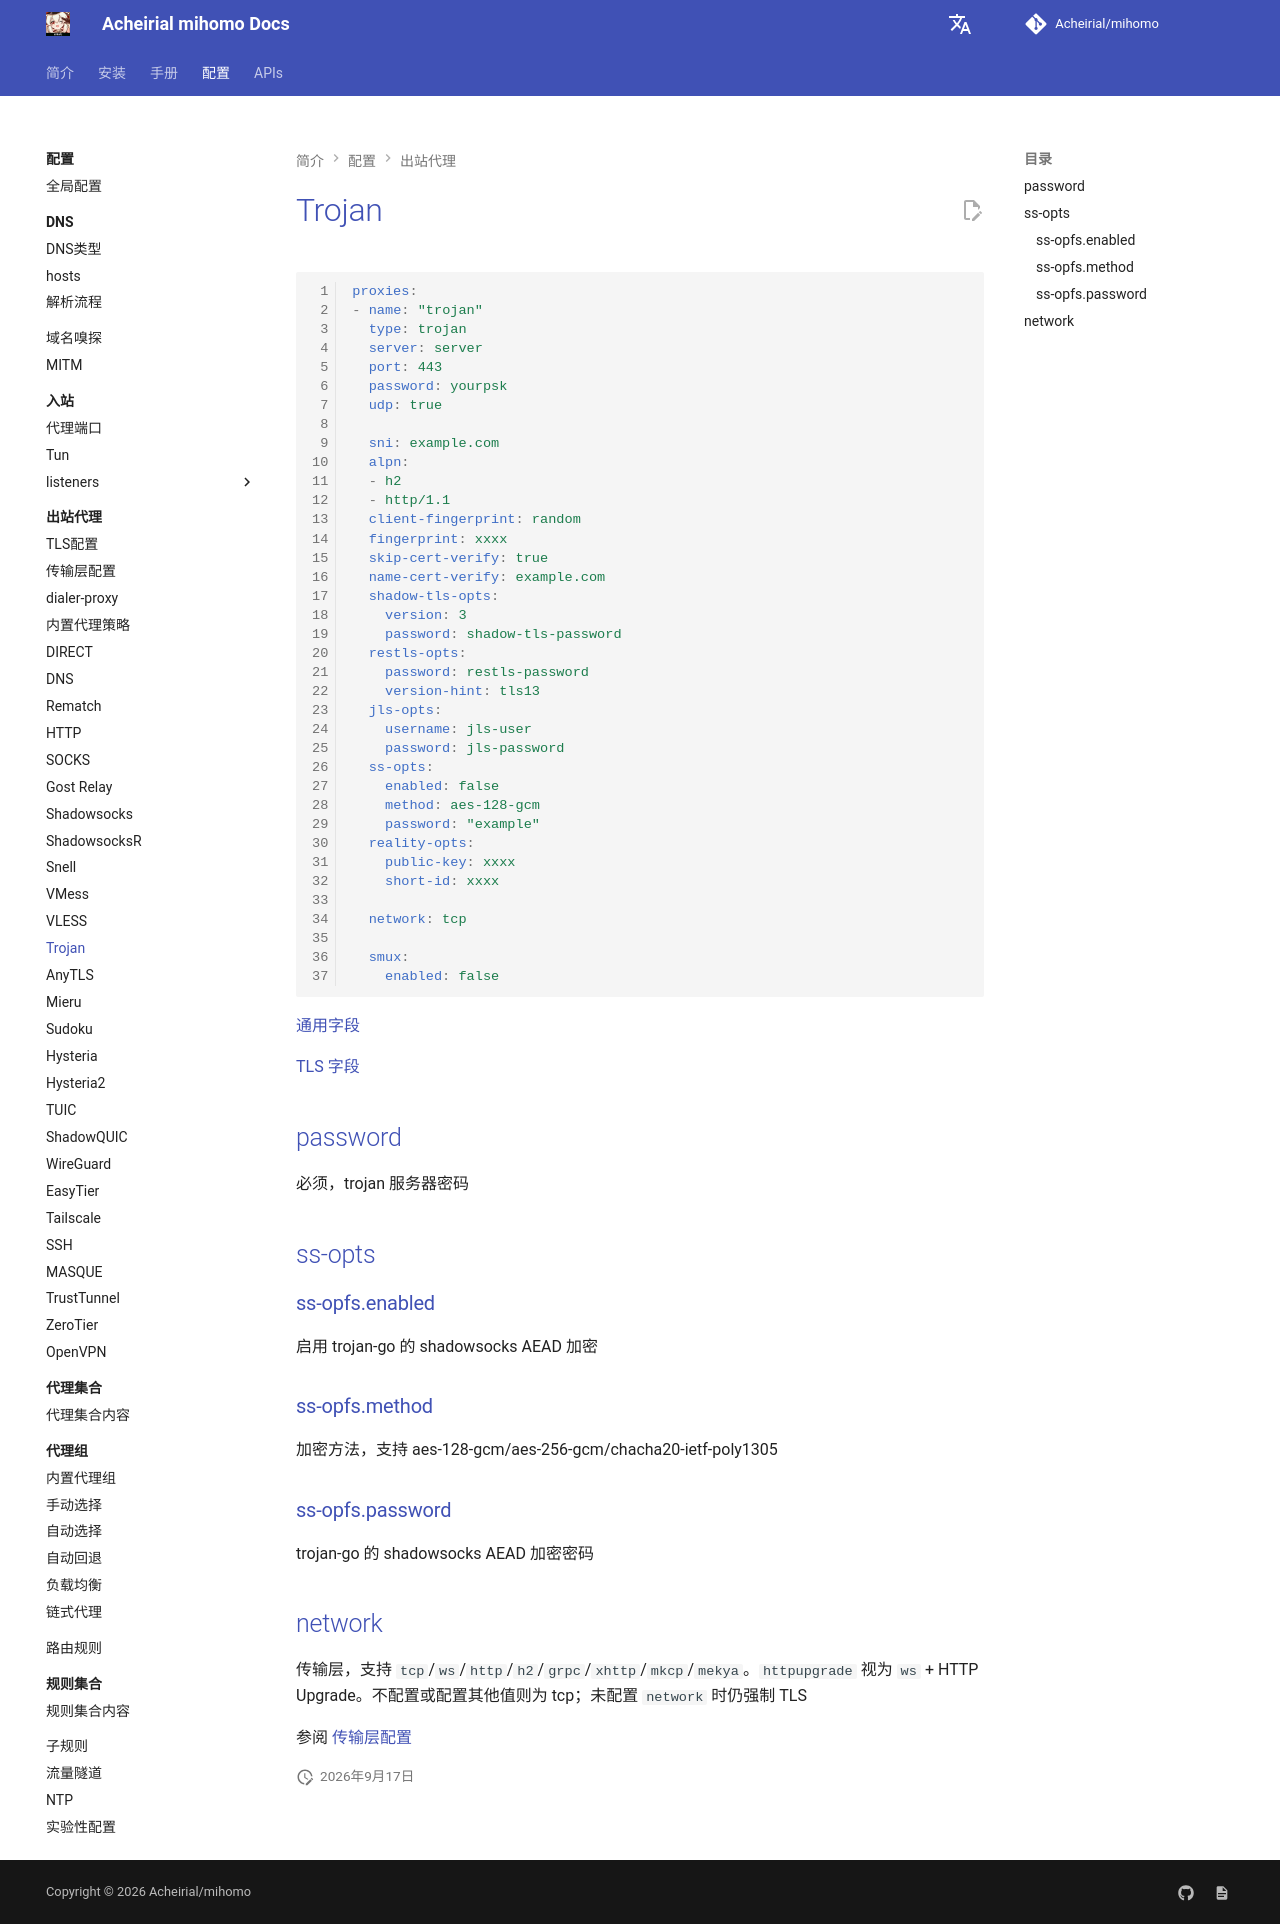

repository: Acheirial/mihomo · page: config/proxies/trojan/index.html · generator: mkdocs

# Trojan

```{.yaml linenums="1"}
proxies:
- name: "trojan"
  type: trojan
  server: server
  port: 443
  password: yourpsk
  udp: true

  sni: example.com
  alpn:
  - h2
  - http/1.1
  client-fingerprint: random
  fingerprint: xxxx
  skip-cert-verify: true
  name-cert-verify: example.com
  shadow-tls-opts:
    version: 3
    password: shadow-tls-password
  restls-opts:
    password: restls-password
    version-hint: tls13
  jls-opts:
    username: jls-user
    password: jls-password
  ss-opts:
    enabled: false
    method: aes-128-gcm
    password: "example"
  reality-opts:
    public-key: xxxx
    short-id: xxxx

  network: tcp

  smux:
    enabled: false
```

[通用字段](./index.md)

[TLS 字段](./tls.md)

## password

必须，trojan 服务器密码

## ss-opts

### ss-opfs.enabled

启用 trojan-go 的 shadowsocks AEAD 加密

### ss-opfs.method

加密方法，支持 aes-128-gcm/aes-256-gcm/chacha20-ietf-poly1305

### ss-opfs.password

trojan-go 的 shadowsocks AEAD 加密密码

## network

传输层，支持 `tcp`/`ws`/`http`/`h2`/`grpc`/`xhttp`/`mkcp`/`mekya`。`httpupgrade` 视为 `ws` + HTTP Upgrade。不配置或配置其他值则为 tcp；未配置 `network` 时仍强制 TLS

参阅 [传输层配置](./transport.md)
